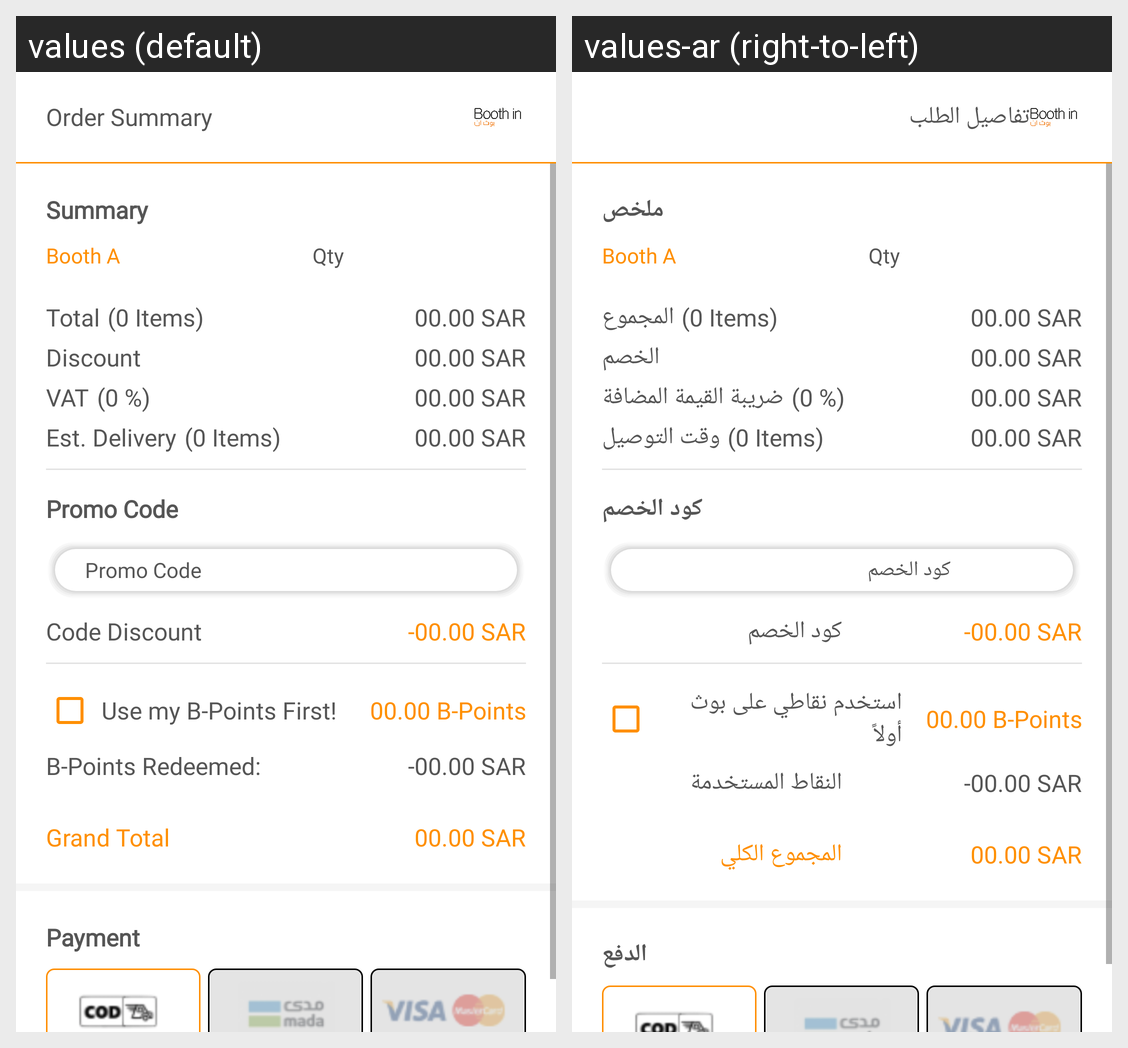

Translations of the strings shown on this Android screen, per locale in the grid:
Android screen res/layout/activity_user_summary_order.xml rendered under 2 locales, left to right: values (default), values-ar (right-to-left). Device: Nexus 5 (rendered at 1080×1920; each locale shown at half size, 540×960, under a caption strip naming it); theme AppTheme.
Strings drawn on this screen, with the default value and each locale's value (text and hints the layout hard-codes, and strings that could not be matched under every locale, appear in the picture but are not listed):

summary_order
  values: Order Summary
  values-ar: تفاصيل الطلب

summary
  values: Summary
  values-ar: ملخص

qty
  values: Qty
  values-ar: Qty  [not translated; the default value is used]

total
  values: Total
  values-ar: المجموع

discount
  values: Discount
  values-ar: الخصم

vat
  values: VAT
  values-ar: ضريبة القيمة المضافة

est_delivery
  values: Est. Delivery
  values-ar: وقت التوصيل

promo_code
  values: Promo Code
  values-ar: كود الخصم

code_discount
  values: Code Discount
  values-ar: كود الخصم

use_my_bpoints_first
  values: Use my B-Points First!
  values-ar: استخدم نقاطي على بوث أولاً

b_points_redeemed
  values: B-Points Redeemed:
  values-ar: النقاط المستخدمة

grandTotal
  values: Grand Total
  values-ar: المجموع الكلي

payment
  values: Payment
  values-ar: الدفع
